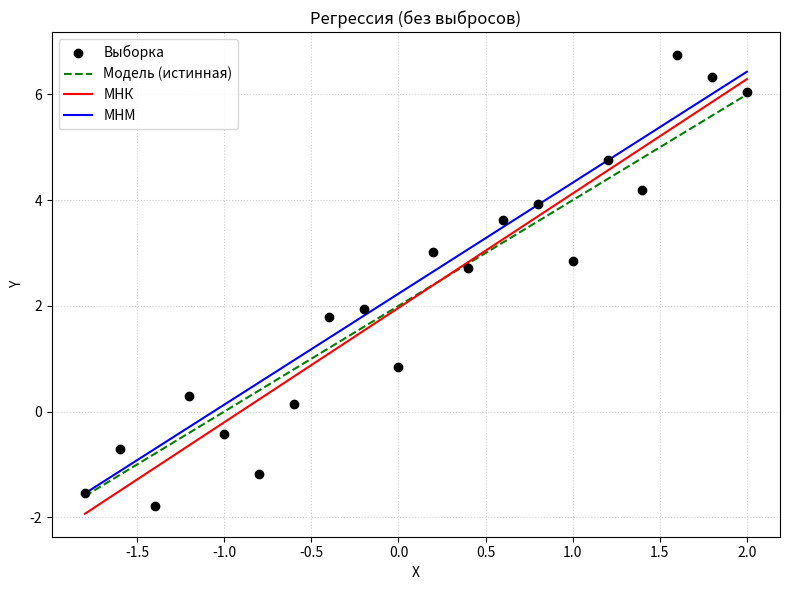
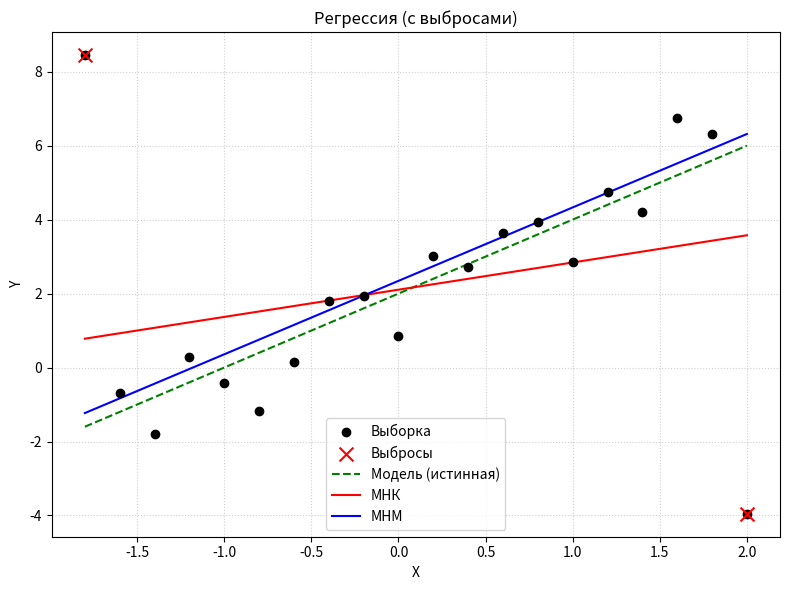

Source code (Python) for these figures, in order:
import numpy as np
import matplotlib.pyplot as plt
import scipy.optimize as opt

def mlm_objective(params, x, y):
    a, b = params
    return np.sum(np.abs(y - (a + b * x)))

def calculate_metrics(a_est, b_est, a_true=2.0, b_true=2.0):
    delta_a = np.abs(a_true - a_est)
    delta_a_pct = (delta_a / np.abs(a_true)) * 100
    
    delta_b = np.abs(b_true - b_est)
    delta_b_pct = (delta_b / np.abs(b_true)) * 100
    
    return delta_a, delta_a_pct, delta_b, delta_b_pct

def fit_models(x, y):
    b_lsm, a_lsm = np.polyfit(x, y, 1)
    
    res = opt.minimize(mlm_objective, [a_lsm, b_lsm], args=(x, y))
    a_mlm, b_mlm = res.x
    
    return (a_lsm, b_lsm), (a_mlm, b_mlm)

def generate_base_data(size=20, a_true=2.0, b_true=2.0, seed=4):
    x = np.linspace(-1.8, 2.0, size)
    np.random.seed(seed)
    eps = np.random.normal(0, 1, size=size)
    y = a_true + b_true * x + eps
    return x, y

def create_outliers(y):
    y_out = y.copy()
    y_out[0] += 10
    y_out[-1] -= 10
    return y_out


def print_table(title, models):
    (a_ols, b_ols), (a_lad, b_lad) = models
    
    print(f"\n{title}")
    print("-" * 80)
    print(f"{'Метод':<6} | {'a':<8} | {'delta_a':<8} | {'delta_a, %':<10} | {'b':<8} | {'delta_b':<8} | {'delta_b, %':<10}")
    print("-" * 80)
    
    da_ols, da_p_ols, db_ols, db_p_ols = calculate_metrics(a_ols, b_ols)
    print(f"МНК    | {a_ols:<8.3f} | {da_ols:<8.3f} | {da_p_ols:<10.3f} | {b_ols:<8.3f} | {db_ols:<8.3f} | {db_p_ols:<10.3f}")
    
    da_lad, da_p_lad, db_lad, db_p_lad = calculate_metrics(a_lad, b_lad)
    print(f"МНМ    | {a_lad:<8.3f} | {da_lad:<8.3f} | {da_p_lad:<10.3f} | {b_lad:<8.3f} | {db_lad:<8.3f} | {db_p_lad:<10.3f}")
    print("-" * 80)

def plot_single_regression(x, y, models, title, is_outlier_plot=False):
    (a_ols, b_ols), (a_lad, b_lad) = models
    
    plt.figure(figsize=(8, 6))
    
    plt.scatter(x, y, color='black', label='Выборка', zorder=5)
    
    if is_outlier_plot:
        plt.scatter([x[0], x[-1]], [y[0], y[-1]], color='red', marker='x', s=100, zorder=6, label='Выбросы')
        
    plt.plot(x, 2 + 2*x, color='green', linestyle='--', label='Модель (истинная)')
    plt.plot(x, a_ols + b_ols*x, color='red', label='МНК')
    plt.plot(x, a_lad + b_lad*x, color='blue', label='МНМ')
    
    plt.title(title)
    plt.xlabel('X')
    plt.ylabel('Y')
    plt.legend()
    plt.grid(True, linestyle=':', alpha=0.6)
    plt.tight_layout()

def main():
    x, y_norm = generate_base_data()
    y_out = create_outliers(y_norm)

    norm = fit_models(x, y_norm)
    out = fit_models(x, y_out)

    print_table("ВЫБОРКА БЕЗ ВЫБРОСОВ", norm)
    print_table("ВЫБОРКА С ВЫБРОСАМИ", out)
    plot_single_regression(x, y_norm, norm, 'Регрессия (без выбросов)')
    plot_single_regression(x, y_out, out, 'Регрессия (с выбросами)', is_outlier_plot=True)

    plt.show()

if __name__ == '__main__':
    main()
